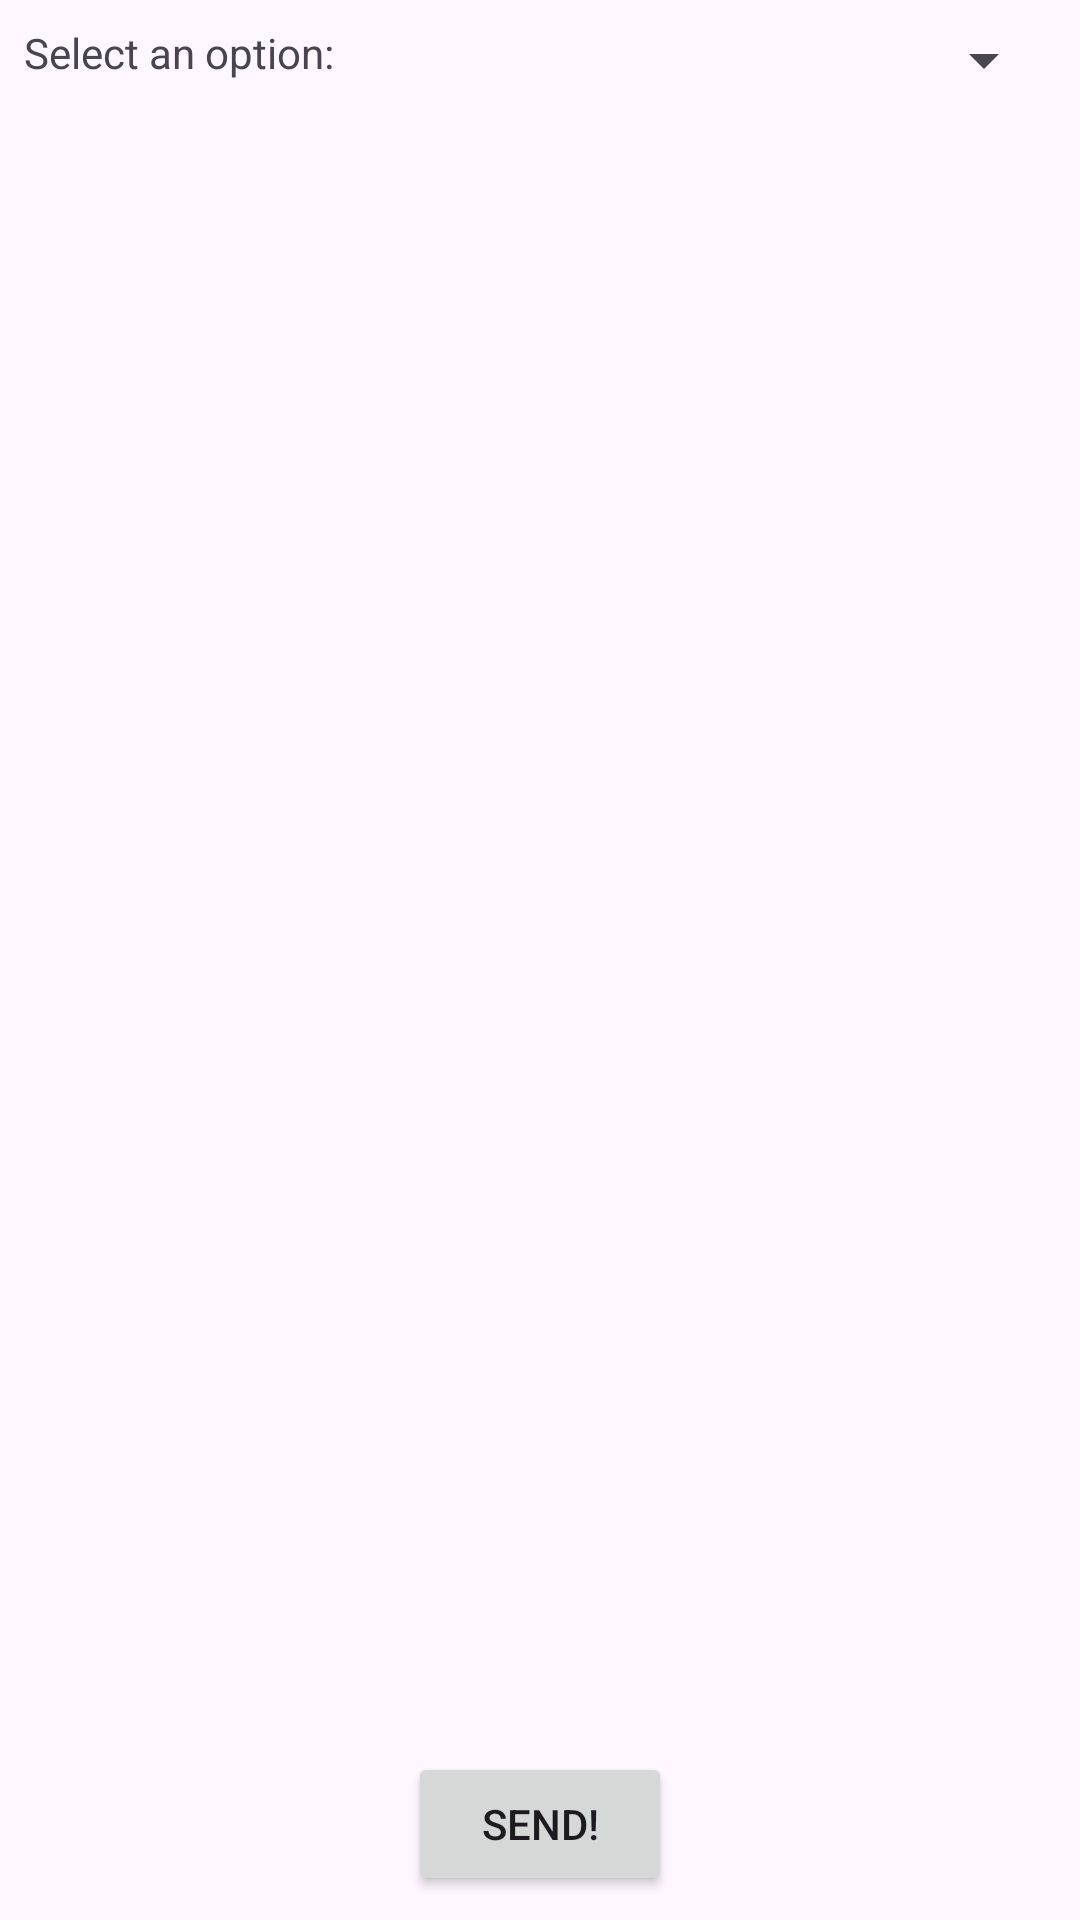

Layout XML and referenced resources for this Android screen:
<!-- AndroidManifest.xml: application theme Theme.ESP32Manager -->
<!-- res/layout/activity_main.xml -->
<?xml version="1.0" encoding="utf-8"?>
<androidx.constraintlayout.widget.ConstraintLayout xmlns:android="http://schemas.android.com/apk/res/android"
    xmlns:app="http://schemas.android.com/apk/res-auto"
    xmlns:tools="http://schemas.android.com/tools"
    android:layout_width="match_parent"
    android:layout_height="match_parent"
    tools:context=".MainActivity">

    <TextView
        android:id="@+id/text_prompt"
        android:layout_width="wrap_content"
        android:layout_height="wrap_content"
        android:layout_margin="8dp"
        android:text="@string/select_prompt"
        app:layout_constraintStart_toStartOf="parent"
        app:layout_constraintTop_toTopOf="parent" />

    <Spinner
        android:id="@+id/spinner_option"
        android:layout_width="0dp"
        android:layout_height="wrap_content"
        android:layout_margin="8dp"
        app:layout_constraintEnd_toEndOf="parent"
        app:layout_constraintStart_toEndOf="@id/text_prompt"
        app:layout_constraintTop_toTopOf="parent" />

    <Button
        android:id="@+id/button_done"
        android:layout_width="wrap_content"
        android:layout_height="wrap_content"
        android:layout_margin="8dp"
        android:text="@string/done_button"
        app:layout_constraintBottom_toBottomOf="parent"
        app:layout_constraintEnd_toEndOf="parent"
        app:layout_constraintStart_toStartOf="parent" />

    <androidx.fragment.app.FragmentContainerView
        android:id="@+id/fragment_placeholder"
        android:layout_width="match_parent"
        android:layout_height="0dp"
        android:layout_margin="8dp"
        app:layout_constraintBottom_toTopOf="@id/button_done"
        app:layout_constraintEnd_toEndOf="parent"
        app:layout_constraintStart_toStartOf="parent"
        app:layout_constraintTop_toBottomOf="@id/spinner_option" />

</androidx.constraintlayout.widget.ConstraintLayout>
<!-- resources referenced by this layout -->
<resources>
  <string name="done_button">SEND!</string>
  <string name="select_prompt">Select an option:</string>
  <style name="Theme.ESP32Manager" parent="Base.Theme.ESP32Manager" />
  <style name="Base.Theme.ESP32Manager" parent="Theme.Material3.DayNight.NoActionBar">
          
          
      </style>
</resources>
